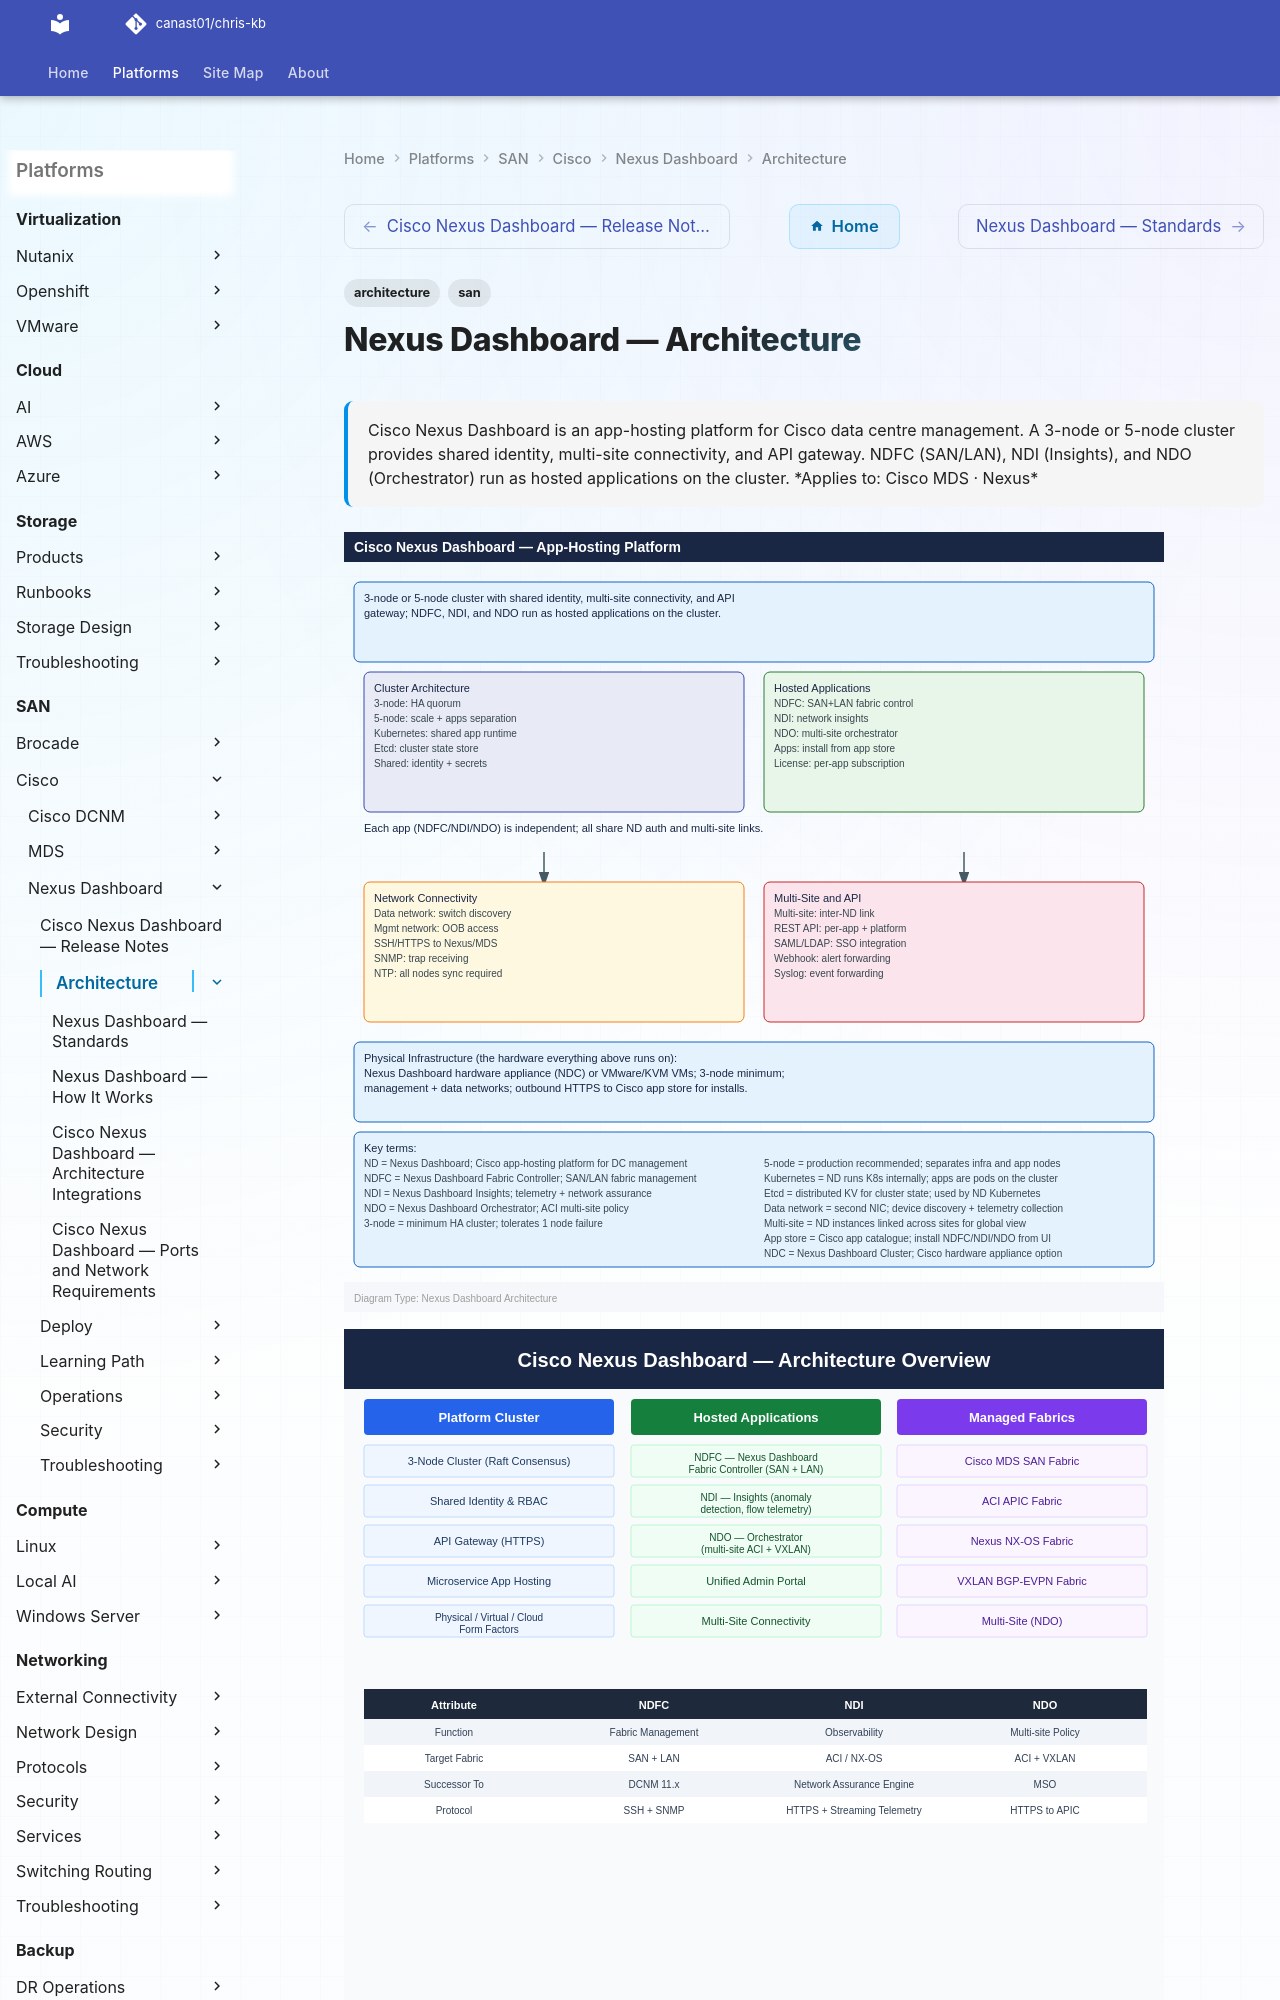

repository: canast01/chris-kb · page: san/cisco/nexus-dashboard/architecture/index.html · generator: mkdocs

---
tags:
  - architecture
  - san
description: "Cisco Nexus Dashboard is an app-hosting platform for Cisco data centre management. A 3-node or 5-node cluster provides shared identity, multi-site..."
---
